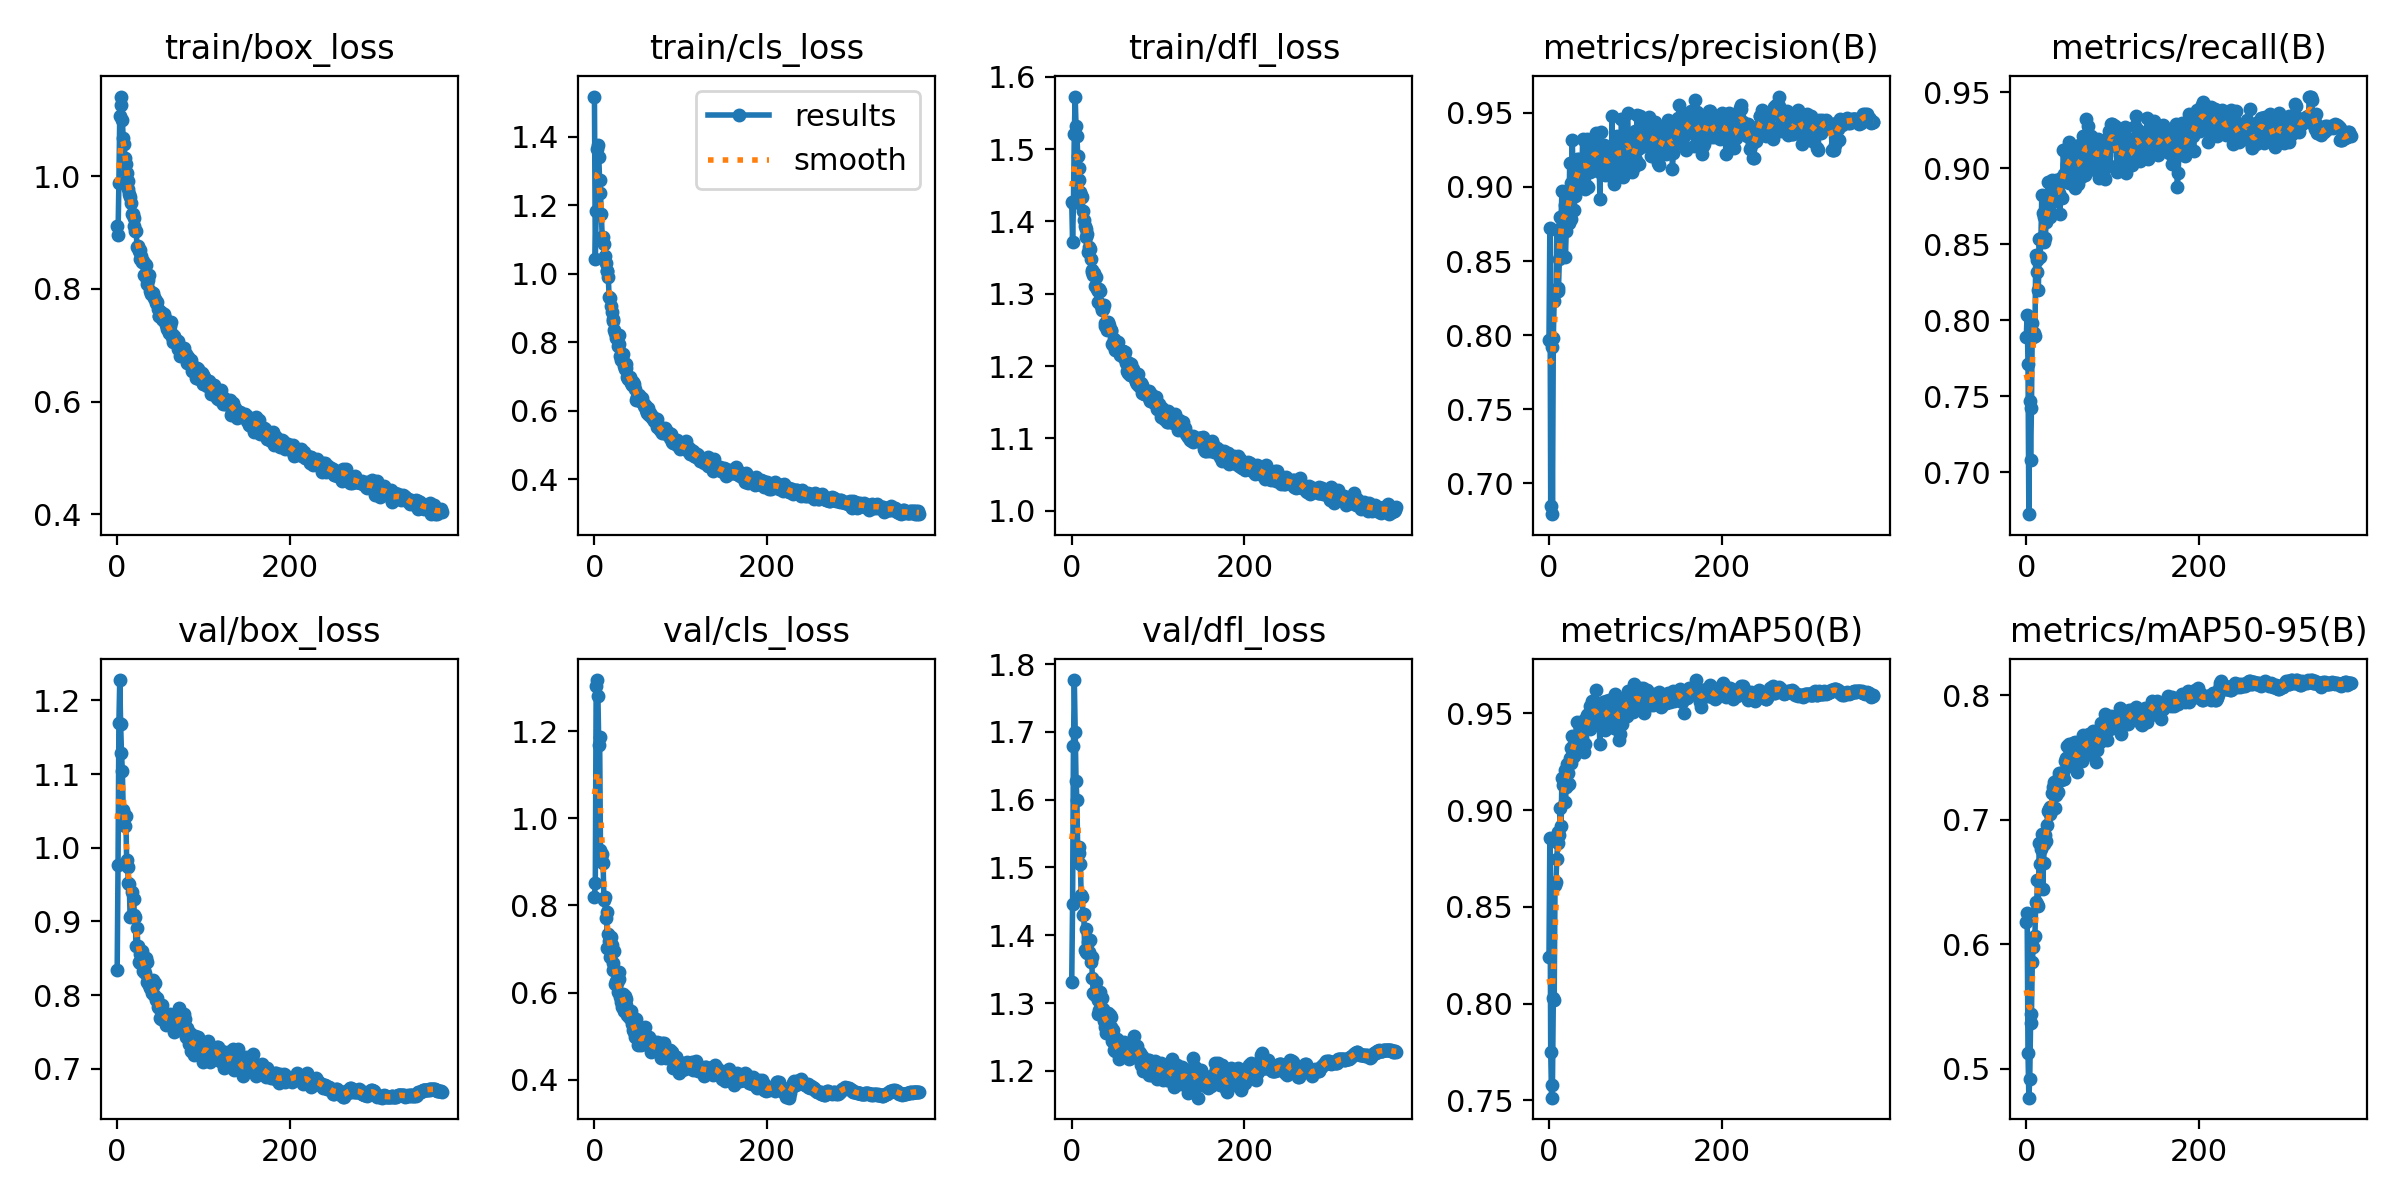

Values plotted in this chart, from the file beside it:
epoch, train/box_loss, train/cls_loss, train/dfl_loss, metrics/precision(B), metrics/recall(B), metrics/mAP50(B), metrics/mAP50-95(B), val/box_loss, val/cls_loss, val/dfl_loss, lr/pg0, lr/pg1, lr/pg2
0, 0.9119, 1.518, 1.427, 0.7969, 0.7887, 0.8242, 0.6181, 0.8333, 0.8192, 1.33, 0.003323, 0.003323, 0.003323
1, 0.8959, 1.044, 1.372, 0.8726, 0.8037, 0.8858, 0.625, 0.9765, 0.8524, 1.446, 0.00665, 0.00665, 0.00665
2, 0.9883, 1.183, 1.425, 0.6847, 0.7714, 0.7752, 0.513, 1.169, 1.303, 1.678, 0.00997, 0.00997, 0.00997
3, 1.107, 1.363, 1.521, 0.7918, 0.6723, 0.7514, 0.4768, 1.228, 1.318, 1.776, 0.00997, 0.00997, 0.00997
4, 1.141, 1.377, 1.573, 0.6792, 0.7471, 0.7582, 0.4917, 1.168, 1.282, 1.7, 0.00997, 0.00997, 0.00997
5, 1.127, 1.34, 1.531, 0.7984, 0.7079, 0.8027, 0.5369, 1.129, 1.169, 1.628, 0.00996, 0.00996, 0.00996
6, 1.099, 1.273, 1.518, 0.8234, 0.742, 0.8016, 0.5437, 1.104, 1.187, 1.6, 0.00995, 0.00995, 0.00995
7, 1.067, 1.236, 1.491, 0.8297, 0.798, 0.8614, 0.5857, 1.051, 0.9275, 1.519, 0.009941, 0.009941, 0.009941
8, 1.058, 1.174, 1.473, 0.8289, 0.789, 0.8626, 0.5978, 1.045, 0.9121, 1.53, 0.009931, 0.009931, 0.009931
9, 1.032, 1.107, 1.457, 0.8709, 0.7913, 0.8746, 0.6059, 1.029, 0.9185, 1.521, 0.009921, 0.009921, 0.009921
10, 1.021, 1.108, 1.44, 0.8297, 0.7893, 0.8829, 0.6065, 1.043, 0.8973, 1.505, 0.009911, 0.009911, 0.009911
11, 1.006, 1.088, 1.437, 0.8316, 0.8427, 0.8887, 0.634, 0.9827, 0.8135, 1.459, 0.009901, 0.009901, 0.009901
12, 0.9916, 1.051, 1.434, 0.8511, 0.8321, 0.8871, 0.6321, 0.9732, 0.8203, 1.457, 0.009891, 0.009891, 0.009891
13, 0.9763, 1.03, 1.414, 0.88, 0.8394, 0.9013, 0.6513, 0.9524, 0.7703, 1.43, 0.009881, 0.009881, 0.009881
14, 0.9676, 1.008, 1.402, 0.879, 0.8201, 0.8917, 0.631, 0.9509, 0.7846, 1.431, 0.009871, 0.009871, 0.009871
15, 0.9627, 1.01, 1.394, 0.8971, 0.8534, 0.9164, 0.6815, 0.9058, 0.7024, 1.379, 0.009861, 0.009861, 0.009861
16, 0.9522, 0.9917, 1.389, 0.876, 0.8415, 0.9128, 0.6647, 0.9078, 0.7347, 1.375, 0.009851, 0.009851, 0.009851
17, 0.9324, 0.9334, 1.378, 0.8967, 0.8539, 0.9154, 0.6765, 0.9405, 0.7179, 1.409, 0.009842, 0.009842, 0.009842
18, 0.9321, 0.9296, 1.382, 0.8881, 0.8824, 0.921, 0.6886, 0.9072, 0.6809, 1.374, 0.009832, 0.009832, 0.009832
19, 0.9265, 0.9051, 1.357, 0.853, 0.8704, 0.9044, 0.6441, 0.9302, 0.7282, 1.391, 0.009822, 0.009822, 0.009822
20, 0.9122, 0.8874, 1.365, 0.8702, 0.8518, 0.9117, 0.6651, 0.908, 0.7087, 1.376, 0.009812, 0.009812, 0.009812
21, 0.902, 0.8632, 1.362, 0.8951, 0.8681, 0.924, 0.6806, 0.9055, 0.652, 1.392, 0.009802, 0.009802, 0.009802
22, 0.9024, 0.869, 1.348, 0.8808, 0.8539, 0.9191, 0.6877, 0.8662, 0.6675, 1.361, 0.009792, 0.009792, 0.009792
23, 0.8745, 0.8371, 1.333, 0.8758, 0.8647, 0.9135, 0.6833, 0.8908, 0.6956, 1.367, 0.009782, 0.009782, 0.009782
24, 0.8766, 0.8271, 1.33, 0.9163, 0.8675, 0.9267, 0.6957, 0.8664, 0.6201, 1.336, 0.009772, 0.009772, 0.009772
25, 0.8676, 0.8132, 1.327, 0.8782, 0.8909, 0.9246, 0.7073, 0.8455, 0.627, 1.315, 0.009762, 0.009762, 0.009762
26, 0.8685, 0.815, 1.329, 0.9025, 0.8732, 0.9321, 0.7088, 0.8432, 0.6208, 1.314, 0.009753, 0.009753, 0.009753
27, 0.8534, 0.7879, 1.311, 0.9318, 0.8682, 0.9385, 0.7047, 0.8557, 0.6022, 1.312, 0.009743, 0.009743, 0.009743
28, 0.8586, 0.822, 1.323, 0.9033, 0.8703, 0.933, 0.7106, 0.857, 0.6307, 1.331, 0.009733, 0.009733, 0.009733
29, 0.8471, 0.7957, 1.306, 0.8846, 0.8814, 0.928, 0.7068, 0.8602, 0.6462, 1.312, 0.009723, 0.009723, 0.009723
30, 0.8488, 0.76, 1.303, 0.8939, 0.8921, 0.9326, 0.7212, 0.8327, 0.5898, 1.285, 0.009713, 0.009713, 0.009713
31, 0.8251, 0.7484, 1.289, 0.9021, 0.8863, 0.9385, 0.7259, 0.8334, 0.5776, 1.304, 0.009703, 0.009703, 0.009703
32, 0.8441, 0.7555, 1.306, 0.919, 0.892, 0.9456, 0.7307, 0.8293, 0.5668, 1.29, 0.009693, 0.009693, 0.009693
33, 0.8429, 0.7669, 1.304, 0.9165, 0.8799, 0.9381, 0.7097, 0.8507, 0.5974, 1.317, 0.009683, 0.009683, 0.009683
34, 0.8157, 0.7295, 1.283, 0.9032, 0.8925, 0.9365, 0.7279, 0.8174, 0.5574, 1.287, 0.009673, 0.009673, 0.009673
35, 0.8095, 0.7217, 1.277, 0.9185, 0.8783, 0.9338, 0.7201, 0.845, 0.5926, 1.307, 0.009663, 0.009663, 0.009663
36, 0.8154, 0.7259, 1.279, 0.9101, 0.8853, 0.9428, 0.7323, 0.8159, 0.5705, 1.291, 0.009654, 0.009654, 0.009654
37, 0.8242, 0.7367, 1.285, 0.9131, 0.8828, 0.9379, 0.7223, 0.8136, 0.5853, 1.273, 0.009644, 0.009644, 0.009644
38, 0.7955, 0.6974, 1.259, 0.9051, 0.8836, 0.9373, 0.7372, 0.81, 0.5477, 1.265, 0.009634, 0.009634, 0.009634
39, 0.7912, 0.6941, 1.255, 0.9325, 0.8699, 0.9407, 0.7348, 0.8153, 0.5503, 1.279, 0.009624, 0.009624, 0.009624
40, 0.7924, 0.6918, 1.258, 0.9068, 0.8937, 0.9301, 0.7321, 0.8031, 0.5449, 1.256, 0.009614, 0.009614, 0.009614
41, 0.7922, 0.7, 1.249, 0.9317, 0.8802, 0.9468, 0.7357, 0.8205, 0.5414, 1.275, 0.009604, 0.009604, 0.009604
42, 0.7884, 0.68, 1.261, 0.8989, 0.8934, 0.9341, 0.7328, 0.8126, 0.558, 1.286, 0.009594, 0.009594, 0.009594
43, 0.7844, 0.679, 1.257, 0.9011, 0.9122, 0.9431, 0.7386, 0.8003, 0.5345, 1.264, 0.009584, 0.009584, 0.009584
44, 0.7816, 0.6761, 1.252, 0.9325, 0.896, 0.949, 0.7328, 0.8165, 0.5276, 1.282, 0.009574, 0.009574, 0.009574
45, 0.7756, 0.684, 1.25, 0.8999, 0.9115, 0.9494, 0.7469, 0.7926, 0.5132, 1.264, 0.009564, 0.009564, 0.009564
46, 0.7768, 0.6792, 1.249, 0.9226, 0.896, 0.9479, 0.7493, 0.7955, 0.5101, 1.28, 0.009555, 0.009555, 0.009555
47, 0.7649, 0.6635, 1.23, 0.9103, 0.9028, 0.9536, 0.759, 0.7831, 0.4968, 1.245, 0.009545, 0.009545, 0.009545
48, 0.7513, 0.632, 1.228, 0.9239, 0.8981, 0.9418, 0.7431, 0.7837, 0.5403, 1.261, 0.009535, 0.009535, 0.009535
49, 0.7515, 0.6406, 1.238, 0.9232, 0.8901, 0.9475, 0.7461, 0.7821, 0.507, 1.23, 0.009525, 0.009525, 0.009525
50, 0.7593, 0.6369, 1.222, 0.9226, 0.9171, 0.9562, 0.7607, 0.7685, 0.48, 1.229, 0.009515, 0.009515, 0.009515
51, 0.7595, 0.6343, 1.228, 0.9114, 0.9109, 0.9512, 0.7505, 0.768, 0.5055, 1.236, 0.009505, 0.009505, 0.009505
52, 0.7468, 0.6452, 1.232, 0.9227, 0.9122, 0.9515, 0.7466, 0.7866, 0.4932, 1.247, 0.009495, 0.009495, 0.009495
53, 0.7442, 0.6285, 1.225, 0.9172, 0.9062, 0.947, 0.7551, 0.7673, 0.4809, 1.229, 0.009485, 0.009485, 0.009485
54, 0.7562, 0.6379, 1.233, 0.9362, 0.9116, 0.962, 0.7613, 0.7756, 0.4792, 1.233, 0.009475, 0.009475, 0.009475
55, 0.7478, 0.6373, 1.224, 0.9277, 0.8995, 0.9542, 0.7537, 0.7716, 0.4908, 1.217, 0.009465, 0.009465, 0.009465
56, 0.7362, 0.6215, 1.216, 0.9288, 0.8871, 0.9448, 0.7482, 0.771, 0.5004, 1.23, 0.009456, 0.009456, 0.009456
57, 0.7428, 0.6137, 1.217, 0.9111, 0.9042, 0.9482, 0.7628, 0.7597, 0.5037, 1.226, 0.009446, 0.009446, 0.009446
58, 0.729, 0.6152, 1.221, 0.918, 0.9055, 0.9461, 0.7467, 0.7668, 0.4982, 1.232, 0.009436, 0.009436, 0.009436
59, 0.7323, 0.6156, 1.221, 0.8922, 0.9065, 0.9341, 0.7384, 0.7657, 0.5214, 1.236, 0.009426, 0.009426, 0.009426
... 317 more rows
